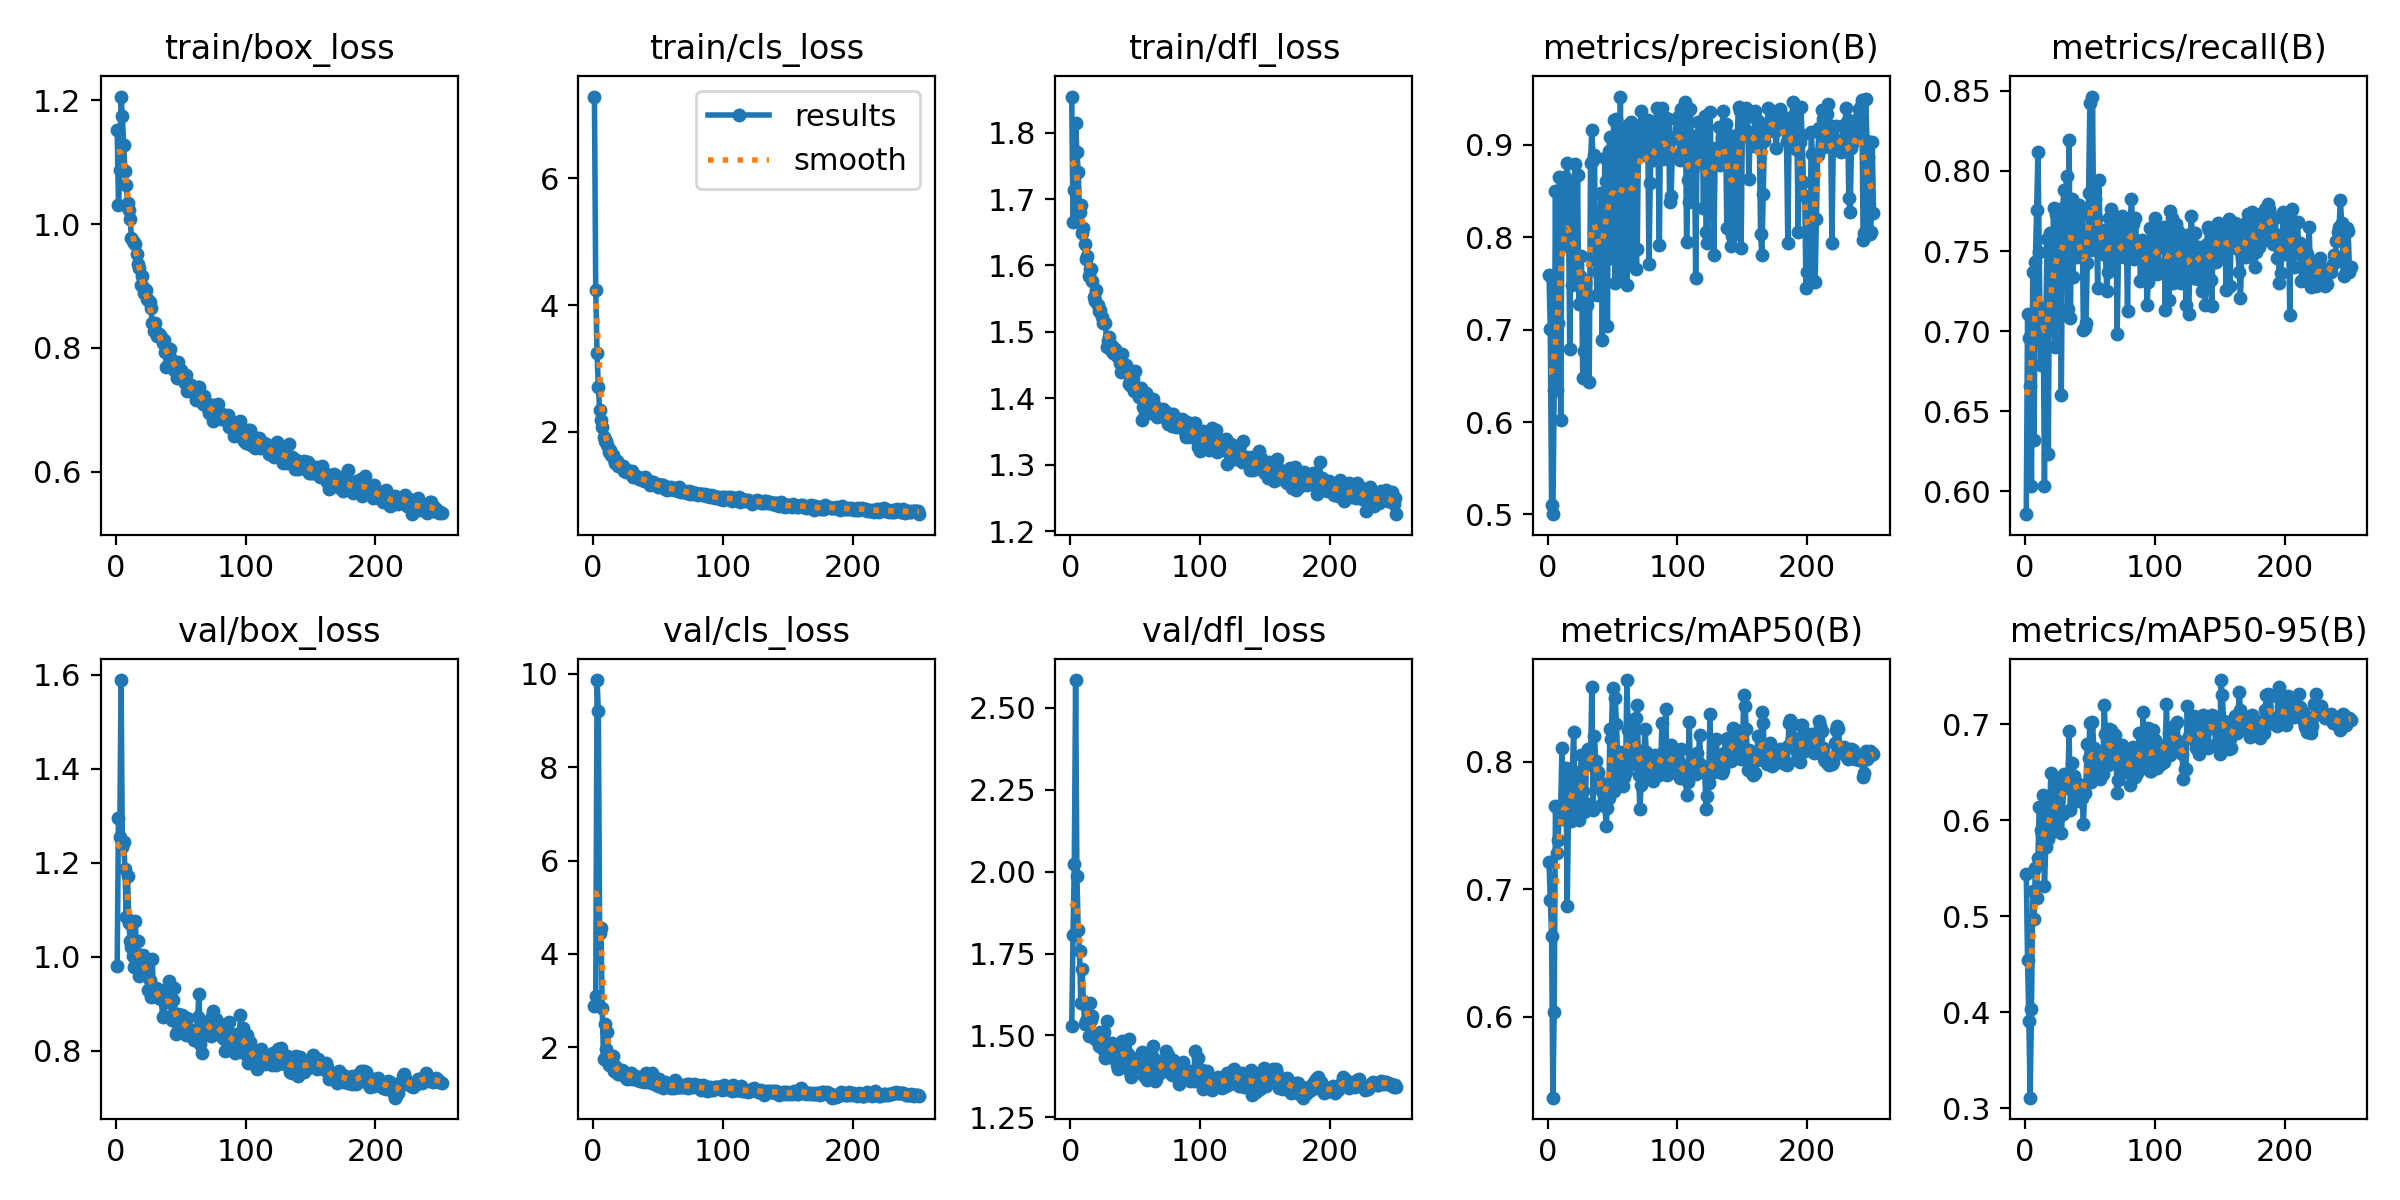

Source data for this figure (header and first rows):
epoch, time, train/box_loss, train/cls_loss, train/dfl_loss, metrics/precision(B), metrics/recall(B), metrics/mAP50(B), metrics/mAP50-95(B), val/box_loss, val/cls_loss, val/dfl_loss, lr/pg0, lr/pg1, lr/pg2
1, 40.65, 1.153, 7.294, 1.854, 0.7596, 0.5858, 0.7216, 0.5444, 0.9809, 2.888, 1.528, 0.003292, 0.003292, 0.003292
2, 68.97, 1.03, 4.239, 1.665, 0.7008, 0.7108, 0.6916, 0.4546, 1.296, 3.087, 1.807, 0.006626, 0.006626, 0.006626
3, 97.9, 1.087, 3.239, 1.713, 0.5106, 0.6958, 0.6634, 0.391, 1.254, 9.87, 2.025, 0.009959, 0.009959, 0.009959
4, 127.1, 1.206, 2.709, 1.814, 0.5002, 0.6657, 0.5364, 0.3112, 1.589, 9.21, 2.585, 0.01, 0.01, 0.01
5, 155.6, 1.174, 2.345, 1.77, 0.6346, 0.6032, 0.6038, 0.4031, 1.233, 4.441, 1.986, 0.01, 0.01, 0.01
6, 184.4, 1.127, 2.19, 1.741, 0.8499, 0.7372, 0.7653, 0.526, 1.244, 4.547, 1.822, 0.01, 0.01, 0.01
7, 213.8, 1.086, 2.08, 1.68, 0.6348, 0.6318, 0.7282, 0.4976, 1.186, 2.847, 1.757, 0.01, 0.01, 0.01
8, 242, 1.063, 1.91, 1.691, 0.7071, 0.7433, 0.7387, 0.55, 1.085, 1.734, 1.598, 0.01, 0.01, 0.01
9, 270.5, 1.034, 1.853, 1.649, 0.865, 0.7759, 0.7626, 0.5191, 1.172, 2.493, 1.704, 0.01, 0.01, 0.01
10, 299.8, 1.023, 1.85, 1.657, 0.6024, 0.8117, 0.7633, 0.5604, 1.072, 1.948, 1.606, 0.01, 0.01, 0.01
11, 328.8, 1.008, 1.787, 1.632, 0.8317, 0.7492, 0.8103, 0.614, 1.034, 2.32, 1.533, 0.01, 0.01, 0.01
12, 357.3, 0.9781, 1.683, 1.609, 0.7903, 0.6789, 0.7552, 0.5898, 1.021, 1.618, 1.545, 0.01, 0.01, 0.01
13, 386.2, 0.9728, 1.704, 1.615, 0.8655, 0.693, 0.7703, 0.5851, 1, 1.697, 1.539, 0.01, 0.01, 0.01
14, 414.4, 0.969, 1.632, 1.584, 0.8572, 0.7147, 0.795, 0.6258, 0.9775, 1.665, 1.499, 0.01, 0.01, 0.01
15, 442.9, 0.9673, 1.629, 1.595, 0.881, 0.6037, 0.687, 0.5315, 1.075, 1.799, 1.598, 0.01, 0.01, 0.01
16, 471.9, 0.9513, 1.577, 1.595, 0.8247, 0.7008, 0.7545, 0.5718, 1.005, 1.488, 1.548, 0.01, 0.01, 0.01
17, 500.2, 0.9356, 1.514, 1.577, 0.6787, 0.7573, 0.7926, 0.6107, 1.034, 1.597, 1.56, 0.01, 0.01, 0.01
18, 526.7, 0.9293, 1.533, 1.553, 0.8504, 0.6235, 0.7536, 0.5799, 0.9589, 1.514, 1.501, 0.01, 0.01, 0.01
19, 552.9, 0.9021, 1.456, 1.546, 0.7488, 0.7613, 0.7933, 0.6139, 0.9694, 1.42, 1.488, 0.01, 0.01, 0.01
20, 580.4, 0.9158, 1.476, 1.563, 0.7594, 0.75, 0.8234, 0.6492, 0.9945, 1.428, 1.505, 0.01, 0.01, 0.01
21, 608.2, 0.898, 1.464, 1.54, 0.879, 0.7048, 0.7719, 0.5872, 1.003, 1.486, 1.493, 0.01, 0.01, 0.01
22, 636.6, 0.8882, 1.453, 1.531, 0.7591, 0.7768, 0.7625, 0.5956, 0.9684, 1.505, 1.467, 0.01, 0.01, 0.01
23, 664.9, 0.8927, 1.462, 1.533, 0.8676, 0.6903, 0.7764, 0.6105, 0.994, 1.477, 1.51, 0.01, 0.01, 0.01
24, 694.4, 0.8783, 1.382, 1.522, 0.7275, 0.7733, 0.7539, 0.6007, 0.9886, 1.449, 1.502, 0.009999, 0.009999, 0.009999
25, 722.7, 0.877, 1.371, 1.513, 0.7581, 0.7583, 0.7875, 0.6422, 0.9299, 1.347, 1.459, 0.009999, 0.009999, 0.009999
26, 750.7, 0.8738, 1.403, 1.513, 0.7801, 0.7591, 0.805, 0.6369, 0.9499, 1.32, 1.509, 0.009999, 0.009999, 0.009999
27, 778.4, 0.8641, 1.385, 1.514, 0.6476, 0.7746, 0.777, 0.637, 0.9144, 1.422, 1.43, 0.009999, 0.009999, 0.009999
28, 806.9, 0.8408, 1.36, 1.478, 0.6772, 0.66, 0.7601, 0.5869, 0.9942, 1.433, 1.544, 0.009999, 0.009999, 0.009999
29, 835.3, 0.8268, 1.334, 1.486, 0.7504, 0.7766, 0.7674, 0.6062, 0.9194, 1.446, 1.455, 0.009999, 0.009999, 0.009999
30, 863.4, 0.8409, 1.373, 1.492, 0.7273, 0.7878, 0.8048, 0.6484, 0.921, 1.315, 1.435, 0.009999, 0.009999, 0.009999
31, 890.9, 0.8248, 1.286, 1.472, 0.7353, 0.7335, 0.81, 0.6354, 0.9341, 1.399, 1.465, 0.009999, 0.009999, 0.009999
32, 918.3, 0.8195, 1.305, 1.479, 0.6437, 0.7967, 0.8062, 0.6465, 0.915, 1.382, 1.477, 0.009999, 0.009999, 0.009999
33, 945.5, 0.8226, 1.294, 1.468, 0.8809, 0.7139, 0.7971, 0.6338, 0.9127, 1.357, 1.452, 0.009999, 0.009999, 0.009999
34, 973.5, 0.8205, 1.284, 1.475, 0.9167, 0.8194, 0.8586, 0.6926, 0.9283, 1.293, 1.471, 0.009999, 0.009999, 0.009999
35, 1001, 0.817, 1.249, 1.466, 0.8836, 0.7079, 0.7622, 0.611, 0.9102, 1.348, 1.44, 0.009999, 0.009999, 0.009999
36, 1029, 0.8085, 1.255, 1.464, 0.8895, 0.7825, 0.8199, 0.6592, 0.8718, 1.279, 1.411, 0.009999, 0.009999, 0.009999
37, 1057, 0.813, 1.277, 1.465, 0.775, 0.734, 0.8005, 0.6459, 0.8737, 1.265, 1.397, 0.009999, 0.009999, 0.009999
38, 1087, 0.7926, 1.248, 1.454, 0.7377, 0.7645, 0.7898, 0.6463, 0.9029, 1.349, 1.426, 0.009999, 0.009999, 0.009999
39, 1117, 0.7688, 1.217, 1.44, 0.7627, 0.7735, 0.792, 0.6397, 0.9059, 1.25, 1.434, 0.009999, 0.009999, 0.009999
40, 1146, 0.7947, 1.292, 1.466, 0.7736, 0.7462, 0.7838, 0.6215, 0.9228, 1.328, 1.483, 0.009999, 0.009999, 0.009999
41, 1176, 0.7877, 1.226, 1.441, 0.8477, 0.7535, 0.7657, 0.6197, 0.9476, 1.448, 1.48, 0.009998, 0.009998, 0.009998
42, 1204, 0.7989, 1.23, 1.447, 0.6883, 0.7786, 0.7772, 0.6305, 0.9081, 1.249, 1.442, 0.009998, 0.009998, 0.009998
43, 1232, 0.781, 1.223, 1.45, 0.7767, 0.7615, 0.7678, 0.634, 0.8657, 1.24, 1.417, 0.009998, 0.009998, 0.009998
44, 1259, 0.7732, 1.156, 1.438, 0.8857, 0.7733, 0.7703, 0.6234, 0.9073, 1.256, 1.442, 0.009998, 0.009998, 0.009998
45, 1286, 0.7648, 1.176, 1.421, 0.8606, 0.7008, 0.7496, 0.596, 0.9333, 1.445, 1.49, 0.009998, 0.009998, 0.009998
46, 1314, 0.774, 1.202, 1.425, 0.7035, 0.7018, 0.7635, 0.6287, 0.8343, 1.252, 1.389, 0.009998, 0.009998, 0.009998
47, 1341, 0.7514, 1.18, 1.419, 0.8935, 0.7048, 0.7717, 0.638, 0.8403, 1.21, 1.374, 0.009998, 0.009998, 0.009998
48, 1369, 0.7763, 1.177, 1.43, 0.9088, 0.7426, 0.8257, 0.6795, 0.8771, 1.221, 1.401, 0.009998, 0.009998, 0.009998
49, 1397, 0.7519, 1.181, 1.411, 0.7776, 0.7861, 0.8175, 0.6643, 0.8618, 1.181, 1.419, 0.009998, 0.009998, 0.009998
50, 1426, 0.7647, 1.124, 1.44, 0.8952, 0.8426, 0.8579, 0.7014, 0.855, 1.158, 1.412, 0.009998, 0.009998, 0.009998
51, 1454, 0.7505, 1.152, 1.412, 0.9268, 0.7507, 0.7769, 0.6392, 0.8756, 1.309, 1.429, 0.009998, 0.009998, 0.009998
52, 1481, 0.749, 1.154, 1.412, 0.7506, 0.8464, 0.8502, 0.7025, 0.8696, 1.232, 1.431, 0.009997, 0.009997, 0.009997
53, 1508, 0.7436, 1.163, 1.403, 0.9284, 0.7613, 0.8298, 0.675, 0.858, 1.147, 1.408, 0.009997, 0.009997, 0.009997
54, 1534, 0.7559, 1.157, 1.416, 0.7795, 0.7824, 0.7999, 0.6571, 0.8338, 1.133, 1.415, 0.009997, 0.009997, 0.009997
55, 1561, 0.7299, 1.1, 1.367, 0.7536, 0.7703, 0.7833, 0.6505, 0.8692, 1.244, 1.448, 0.009997, 0.009997, 0.009997
56, 1589, 0.7356, 1.119, 1.387, 0.9525, 0.727, 0.8078, 0.6707, 0.8342, 1.202, 1.403, 0.009997, 0.009997, 0.009997
57, 1615, 0.7305, 1.081, 1.399, 0.7657, 0.7944, 0.803, 0.6666, 0.8352, 1.179, 1.375, 0.009997, 0.009997, 0.009997
58, 1642, 0.7399, 1.125, 1.409, 0.892, 0.7526, 0.7809, 0.643, 0.8444, 1.201, 1.396, 0.009997, 0.009997, 0.009997
59, 1670, 0.7299, 1.092, 1.398, 0.9189, 0.7509, 0.7876, 0.6479, 0.8443, 1.179, 1.365, 0.009997, 0.009997, 0.009997
60, 1697, 0.7372, 1.12, 1.391, 0.904, 0.7575, 0.7916, 0.6481, 0.8221, 1.122, 1.396, 0.009997, 0.009997, 0.009997
... 191 more rows
